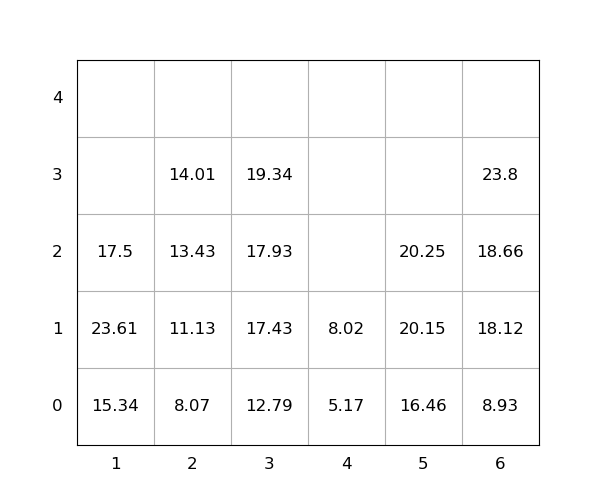

Values plotted in this chart, from the file beside it:
idx, loc_x, loc_y, loc_z, weight, seq, emerg, reloc, size(ft)
1, 4, 0, 0, 5.17, 0, 0, 0, 20
2, 5, 0, 0, 16.46, 0, 0, 0, 20
3, 6, 0, 0, 8.93, 0, 0, 0, 20
4, 2, 0, 0, 8.07, 0, 0, 0, 20
5, 5, 0, 1, 20.15, 0, 0, 0, 20
6, 1, 0, 0, 15.34, 0, 0, 0, 20
7, 1, 0, 1, 23.61, 0, 0, 1.0, 20
8, 6, 0, 1, 18.12, 1, 0, 0, 20
9, 5, 0, 2, 20.25, 2, 0, 0, 20
10, 3, 0, 0, 12.79, 3, 0, 0, 20
11, 3, 0, 1, 17.43, 4, 0, 0, 20
12, 3, 0, 2, 17.93, 5, 0, 0, 20
13, 3, 0, 3, 19.34, 6, 0, 0, 20
14, 6, 0, 2, 18.66, 7, 0, 0, 20
15, 1, 0, 2, 17.5, 8, 0, 1.0, 20
16, 6, 0, 3, 23.8, 9, 0, 0, 20
17, 2, 0, 1, 11.13, 10, 0, 0, 20
18, 2, 0, 2, 13.43, 11, 0, 0, 20
19, 4, 0, 1, 8.02, 12, 0, 0, 20
20, 2, 0, 3, 14.01, 13, 0, 0, 20
